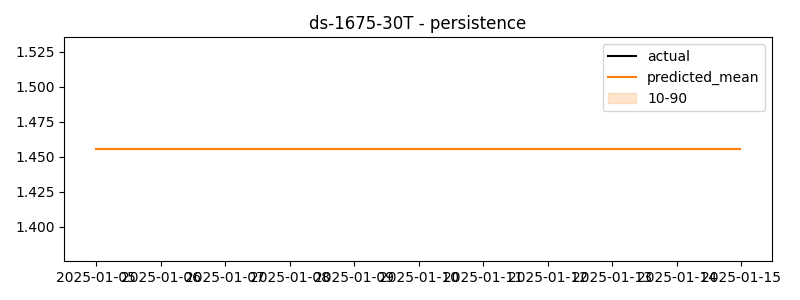

Data behind this chart, as committed beside it:
timestamp, actual, predicted
2025-01-05 00:00:00, 2.004, 1.455
2025-01-05 00:30:00, 2.021, 1.455
2025-01-05 01:00:00, 1.995, 1.455
2025-01-05 01:30:00, 2.018, 1.455
2025-01-05 02:00:00, 2.001, 1.455
2025-01-05 02:30:00, 1.981, 1.455
2025-01-05 03:00:00, 2, 1.455
2025-01-05 03:30:00, 2.012, 1.455
2025-01-05 04:00:00, 2.032, 1.455
2025-01-05 04:30:00, 2.003, 1.455
2025-01-05 05:00:00, 2.007, 1.455
2025-01-05 05:30:00, 1.996, 1.455
2025-01-05 06:00:00, 1.993, 1.455
2025-01-05 06:30:00, 2.015, 1.455
2025-01-05 07:00:00, 2.011, 1.455
2025-01-05 07:30:00, 1.991, 1.455
2025-01-05 08:00:00, 2.023, 1.455
2025-01-05 08:30:00, 2.025, 1.455
2025-01-05 09:00:00, 2.012, 1.455
2025-01-05 09:30:00, 2.006, 1.455
2025-01-05 10:00:00, 2.017, 1.455
2025-01-05 10:30:00, 2.03, 1.455
2025-01-05 11:00:00, 2.034, 1.455
2025-01-05 11:30:00, 2.031, 1.455
2025-01-05 12:00:00, 2.011, 1.455
2025-01-05 12:30:00, 2.033, 1.455
2025-01-05 13:00:00, 2.02, 1.455
2025-01-05 13:30:00, 2.02, 1.455
2025-01-05 14:00:00, 2.023, 1.455
2025-01-05 14:30:00, 2.009, 1.455
2025-01-05 15:00:00, 2.034, 1.455
2025-01-05 15:30:00, 2.025, 1.455
2025-01-05 16:00:00, 2.039, 1.455
2025-01-05 16:30:00, 2.049, 1.455
2025-01-05 17:00:00, 1.609, 1.455
2025-01-05 17:30:00, 1.509, 1.455
2025-01-05 18:00:00, 1.56, 1.455
2025-01-05 18:30:00, 1.5, 1.455
2025-01-05 19:00:00, 1.543, 1.455
2025-01-05 19:30:00, 1.517, 1.455
2025-01-05 20:00:00, 1.538, 1.455
2025-01-05 20:30:00, 1.553, 1.455
2025-01-05 21:00:00, 1.491, 1.455
2025-01-05 21:30:00, 1.589, 1.455
2025-01-05 22:00:00, 1.529, 1.455
2025-01-05 22:30:00, 1.525, 1.455
2025-01-05 23:00:00, 1.519, 1.455
2025-01-05 23:30:00, 1.514, 1.455
2025-01-06 00:00:00, 1.498, 1.455
2025-01-06 00:30:00, 1.477, 1.455
2025-01-06 01:00:00, 1.524, 1.455
2025-01-06 01:30:00, 1.514, 1.455
2025-01-06 02:00:00, 1.502, 1.455
2025-01-06 02:30:00, 1.511, 1.455
2025-01-06 03:00:00, 1.519, 1.455
2025-01-06 03:30:00, 1.504, 1.455
2025-01-06 04:00:00, 1.487, 1.455
2025-01-06 04:30:00, 1.479, 1.455
2025-01-06 05:00:00, 1.499, 1.455
2025-01-06 05:30:00, 1.494, 1.455
... 420 more rows
